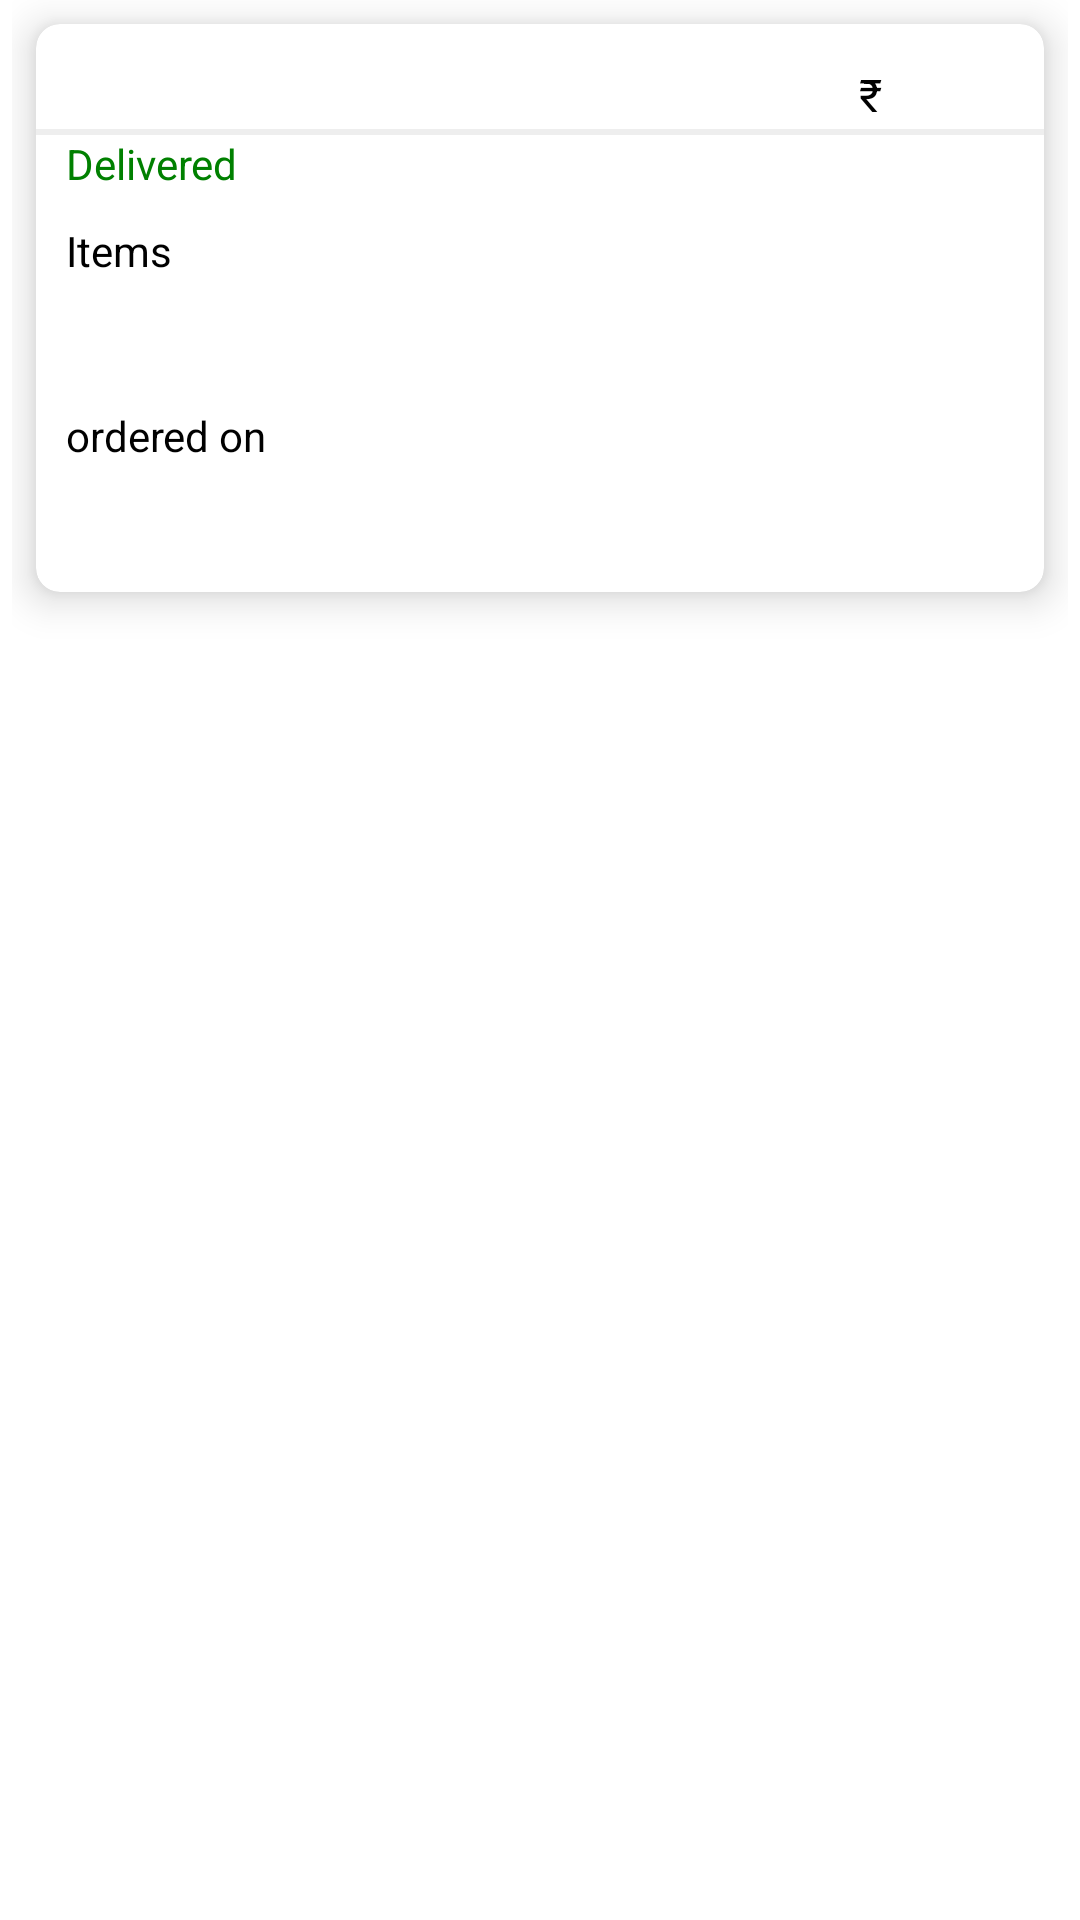

Produce the Android XML layout that renders to this screen, including the resource entries it uses.
<!-- AndroidManifest.xml: application theme Theme.FoodOrderingApplication -->
<!-- res/layout/restaurant_order_history_row.xml -->
<?xml version="1.0" encoding="utf-8"?>
<FrameLayout xmlns:android="http://schemas.android.com/apk/res/android"
    xmlns:tools="http://schemas.android.com/tools"
    android:layout_width="match_parent"
    android:layout_height="wrap_content"
    android:paddingStart="4dp"
    android:paddingEnd="4dp"
    xmlns:app="http://schemas.android.com/apk/res-auto">

    <androidx.cardview.widget.CardView
        android:layout_width="match_parent"
        android:layout_height="wrap_content"
        android:layout_marginTop="8dp"
        android:layout_marginEnd="8dp"
        android:layout_marginStart="8dp"
        android:layout_marginBottom="16dp"
        app:cardCornerRadius="8dp"
        app:cardElevation="8dp"
        app:cardBackgroundColor="@color/white">
        <RelativeLayout
            android:layout_width="match_parent"
            android:layout_height="match_parent"
            android:id="@+id/food_card">

            <TextView
                android:layout_width="wrap_content"
                android:layout_height="wrap_content"
                android:id="@+id/restname"
                android:textColor="#000"
                android:textSize="20sp"
                android:layout_marginTop="8dp"
                android:layout_marginLeft="10dp"

                android:layout_marginStart="10dp" />


            <TextView
                android:layout_width="wrap_content"
                android:layout_height="wrap_content"
                android:padding="4dp"
                android:text="@string/rupeesymbol"
                android:textColor="#000"
                android:textSize="15sp"
                android:layout_alignBaseline="@+id/restname"
                android:layout_marginTop="8dp"
                android:layout_alignParentRight="true"
                android:layout_marginRight="50dp"/>
            <TextView
                android:id="@+id/total_cost"
                android:layout_width="wrap_content"
                android:layout_height="wrap_content"
                android:padding="4dp"
                android:textColor="#000"
                android:textSize="15sp"
                android:layout_alignBaseline="@+id/restname"
                android:layout_marginTop="8dp"
                android:layout_alignParentRight="true"
                android:layout_marginRight="25dp"/>
            <View
                android:id="@+id/divider1"
                android:layout_width="match_parent"
                android:background="@color/grey"
                android:paddingTop="5dp"
                android:layout_below="@+id/restname"
                android:layout_height="2dp" />
            <TextView
                android:id="@+id/delivery"
                android:layout_width="wrap_content"
                android:text="@string/delivered"
                android:textColor="#008000"
                android:backgroundTint="@color/white"
                android:layout_below="@+id/divider1"
                android:layout_height="wrap_content"
                android:layout_marginStart="10dp">
            </TextView>
            <TextView
                android:id="@+id/label"
                android:layout_width="wrap_content"
                android:hint="Items"
                android:layout_below="@+id/delivery"
                android:textColorHint="#000"
                android:layout_marginLeft="20dp"
                android:layout_marginTop="10dp"
                android:layout_height="wrap_content"
                android:layout_marginStart="10dp">
            </TextView>
            <TextView
                android:id="@+id/items_list"
                android:layout_width="wrap_content"
                android:layout_below="@+id/label"
                android:textColorHint="#008000"
                android:layout_marginLeft="20dp"
                android:layout_marginTop="10dp"
                android:textSize="17sp"
                android:layout_height="wrap_content"
                android:layout_marginStart="10dp">
            </TextView>

            <TextView
                android:id="@+id/label2"
                android:layout_width="wrap_content"
                android:hint="@string/ordered_on"
                android:layout_below="@+id/items_list"
                android:textColorHint="#000"
                android:layout_marginLeft="20dp"
                android:layout_marginTop="10dp"
                android:layout_height="wrap_content"
                android:layout_marginStart="10dp">
            </TextView>
            <TextView
                android:id="@+id/timeofoder"
                android:layout_width="wrap_content"
                android:layout_below="@+id/label2"
                android:textColorHint="#008000"
                android:layout_marginLeft="20dp"
                android:layout_marginTop="10dp"
                android:textSize="17dp"
                android:layout_height="wrap_content"
                android:layout_marginStart="10dp"
                android:layout_marginBottom="10dp">
            </TextView>
        </RelativeLayout>
    </androidx.cardview.widget.CardView>
</FrameLayout>
<!-- resources referenced by this layout -->
<resources>
  <color name="grey">#eeeeee</color>
  <color name="white">#FFFFFFFF</color>
  <string name="delivered">Delivered</string>
  <string name="ordered_on">ordered on</string>
  <string name="rupeesymbol">₹ </string>
  <style name="Theme.FoodOrderingApplication" parent="Theme.MaterialComponents.DayNight.DarkActionBar">
          
          <item name="colorPrimary">@color/purple_500</item>
          <item name="colorPrimaryVariant">@color/purple_700</item>
          <item name="colorOnPrimary">@color/white</item>
          
          <item name="colorSecondary">@color/teal_200</item>
          <item name="colorSecondaryVariant">@color/teal_700</item>
          <item name="colorOnSecondary">@color/black</item>
          
          <item name="android:statusBarColor" tools:targetApi="l">?attr/colorPrimaryVariant</item>
          
      </style>
  <color name="purple_500">#FF6200EE</color>
  <color name="purple_700">#FF3700B3</color>
  <color name="teal_200">#FF03DAC5</color>
  <color name="teal_700">#FF018786</color>
  <color name="black">#000000</color>
</resources>
